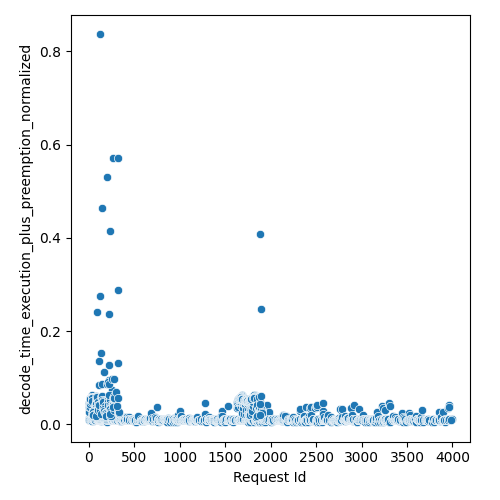

Data behind this chart, as committed beside it:
Request Id, decode_time_execution_plus_preemption_no…
1, 0.02976
0, 0.01434
11, 0.009596
7, 0.01073
2, 0.02684
9, 0.01076
5, 0.009606
13, 0.009692
30, 0.009451
3, 0.04627
24, 0.00955
6, 0.03727
8, 0.04348
27, 0.009683
43, 0.006475
38, 0.009497
4, 0.04684
40, 0.007196
12, 0.04126
37, 0.01073
48, 0.009453
52, 0.009336
50, 0.01924
41, 0.01735
14, 0.03807
10, 0.04601
51, 0.01406
15, 0.04441
61, 0.008635
39, 0.02195
54, 0.01284
60, 0.01226
67, 0.008635
19, 0.04812
63, 0.01112
59, 0.02949
73, 0.01073
72, 0.00963
32, 0.06329
20, 0.05889
88, 0.01796
83, 0.01075
17, 0.05623
89, 0.01126
96, 0.00982
29, 0.05569
28, 0.0556
21, 0.05546
26, 0.05594
22, 0.05582
104, 0.0167
102, 0.009571
110, 0.009247
25, 0.05605
23, 0.05538
18, 0.05484
31, 0.05537
106, 0.01047
108, 0.009546
34, 0.05406
... 1,503 more rows
